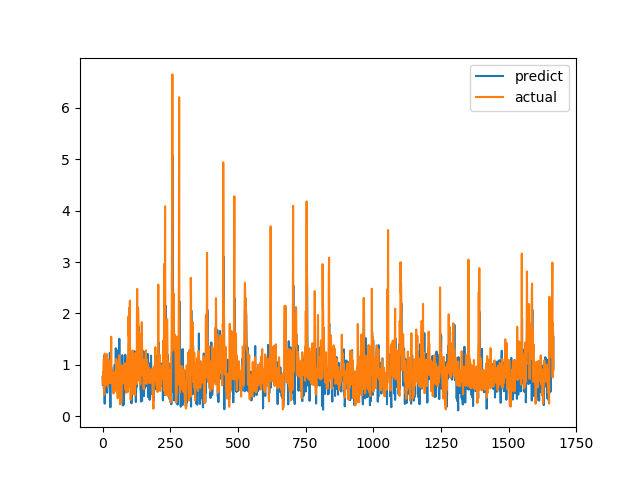

The data file committed next to this chart (first rows):
predict, actual
0.7589, 0.6238
0.6794, 0.6915
0.6084, 0.8558
0.847, 0.7094
0.8569, 1.015
0.53, 1.116
1.174, 0.4183
0.6659, 1.002
0.2437, 1.219
1.069, 1.143
1.047, 0.6528
0.6061, 0.6747
0.4914, 0.601
0.5658, 0.6695
1.035, 0.6538
0.7216, 0.7814
0.8759, 1.206
0.457, 0.8469
0.8473, 0.8286
0.9371, 0.6482
0.6936, 0.5624
0.9865, 0.7183
0.5907, 1.1
0.9385, 0.9542
0.8176, 0.729
0.6029, 0.6694
0.611, 0.8631
1.236, 0.6465
0.5508, 0.8223
0.173, 0.9236
0.8859, 0.8301
0.6822, 1.067
0.9565, 1.546
0.8986, 0.6827
0.8265, 0.6386
0.8234, 0.6464
0.7163, 0.6881
0.7395, 0.7274
0.8749, 0.65
0.7161, 0.8694
0.7492, 0.4409
0.4697, 0.4519
0.4621, 0.7575
0.5036, 0.4952
0.7086, 0.6851
0.9985, 0.7244
0.5602, 0.8654
0.6566, 0.74
0.5226, 0.8071
1.322, 0.8204
0.6976, 1.114
1.136, 1.109
1.29, 0.4751
0.5733, 1.039
0.7557, 0.9458
1.098, 0.7878
0.9088, 0.3505
0.6249, 0.9368
0.7108, 0.9868
0.64, 0.647
... 1,607 more rows
